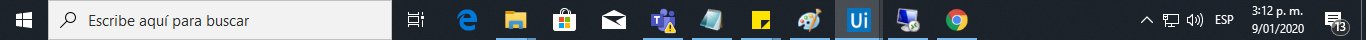
Task: Proceso transaccional
Workflow: Main

Step 1: Asociar ventana ' Shell_tra' on the element (explorer.exe)

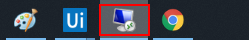
Step 2: click on the push button 'Conexión a Escritorio remoto: 1 ventana en ejecución' in window 'Aplicaciones en ejecución'

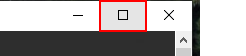
Step 3: click on the push button 'Maximizar' in window '172.22.7.23 - Conexión a Escritorio remoto' (mstsc.exe)
